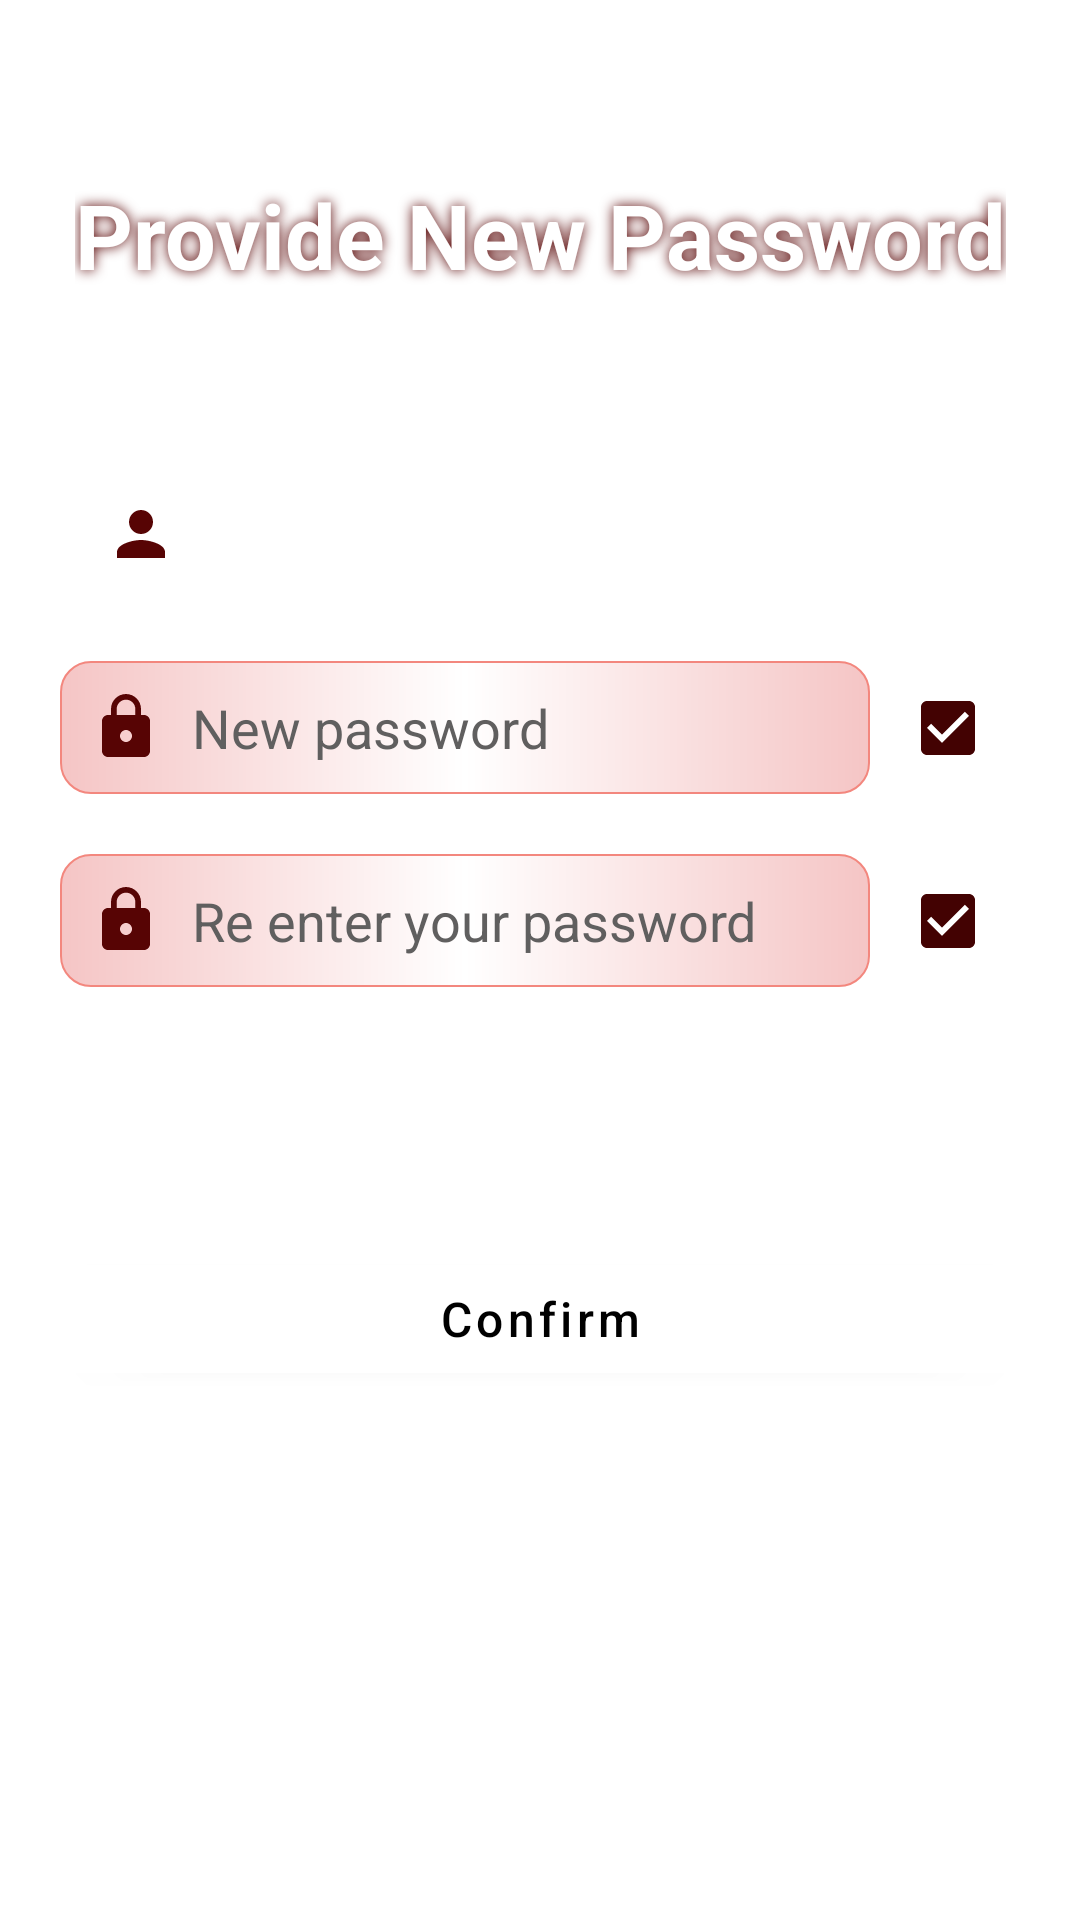

This screen was rendered from an Android layout file. Write that file and the resources it references.
<!-- AndroidManifest.xml: activity theme Theme.MyToDoList -->
<!-- res/layout/activity_reset.xml -->
<?xml version="1.0" encoding="utf-8"?>
<androidx.constraintlayout.widget.ConstraintLayout xmlns:android="http://schemas.android.com/apk/res/android"
    xmlns:app="http://schemas.android.com/apk/res-auto"
    xmlns:tools="http://schemas.android.com/tools"
    android:layout_width="match_parent"
    android:layout_height="match_parent"
    tools:context=".Authentication.ResetActivity"
    android:background="@drawable/back_bg">


    <TextView
        android:id="@+id/textView14"
        android:layout_width="match_parent"
        android:layout_height="wrap_content"
        android:layout_marginStart="25dp"
        android:layout_marginTop="156dp"
        android:layout_marginEnd="20dp"
        android:drawablePadding="10dp"
        android:padding="10dp"
        android:textColor="@color/black"
        android:textSize="18sp"
        app:drawableLeftCompat="@drawable/person"
        app:layout_constraintEnd_toEndOf="parent"
        app:layout_constraintHorizontal_bias="0.0"
        app:layout_constraintStart_toStartOf="parent"
        app:layout_constraintTop_toTopOf="parent" />

    <EditText
        android:id="@+id/Password"
        android:layout_width="match_parent"
        android:layout_height="wrap_content"
        android:layout_marginStart="20dp"
        android:layout_marginTop="20dp"
        android:layout_marginEnd="70dp"
        android:background="@drawable/edit_text"
        android:drawableStart="@drawable/lock"
        android:drawablePadding="10dp"
        android:hint="@string/new_password"
        android:textColorHint="#605F5F"
        android:inputType="textPassword"
        android:padding="10dp"
        android:textColor="@color/black"
        app:layout_constraintEnd_toEndOf="parent"
        app:layout_constraintStart_toStartOf="parent"
        app:layout_constraintTop_toBottomOf="@+id/textView14"
        tools:ignore="DuplicateIds" />


    <EditText
        android:id="@+id/rePassword"
        android:layout_width="match_parent"
        android:layout_height="wrap_content"
        android:layout_marginStart="20dp"
        android:layout_marginTop="20dp"
        android:layout_marginEnd="70dp"
        android:background="@drawable/edit_text"
        android:drawableStart="@drawable/lock"
        android:drawablePadding="10dp"
        android:textColorHint="#605F5F"
        android:hint="@string/re_enter_your_password"
        android:inputType="textPassword"
        android:padding="10dp"
        android:textColor="@color/black"
        app:layout_constraintEnd_toEndOf="parent"
        app:layout_constraintStart_toStartOf="parent"
        app:layout_constraintTop_toBottomOf="@+id/Password"
        app:passwordToggleEnabled="true"
        tools:ignore="DuplicateIds" />


    <Button
        android:id="@+id/confirmButton"
        android:layout_width="match_parent"
        android:layout_height="wrap_content"
        android:layout_marginStart="20dp"
        android:layout_marginEnd="20dp"
        android:backgroundTint="@color/white"
        android:text="Confirm"
        android:textAllCaps="false"
        android:textColor="@color/black"
        android:textSize="16sp"
        app:layout_constraintBottom_toBottomOf="parent"
        app:layout_constraintEnd_toEndOf="parent"
        app:layout_constraintHorizontal_bias="1.0"
        app:layout_constraintStart_toStartOf="parent"
        app:layout_constraintTop_toBottomOf="@+id/rePassword"
        app:layout_constraintVertical_bias="0.32999998" />



    <TextView
        android:id="@+id/textView16"
        android:layout_width="wrap_content"
        android:layout_height="wrap_content"
        android:text="Provide New Password"
        android:textColor="@color/white"
        android:textSize="30sp"
        style="@style/FontWithStroke"
        app:layout_constraintBottom_toTopOf="@+id/textView14"
        app:layout_constraintEnd_toEndOf="parent"
        app:layout_constraintStart_toStartOf="parent"
        app:layout_constraintTop_toTopOf="parent" />


    <CheckBox
        android:id="@+id/checkBox1"
        android:layout_width="wrap_content"
        android:layout_height="wrap_content"
        android:layout_marginEnd="20dp"
        android:buttonTint="#430202"
        android:checked="true"
        app:layout_constraintBottom_toBottomOf="@+id/Password"
        app:layout_constraintEnd_toEndOf="parent"
        app:layout_constraintHorizontal_bias="1.0"
        app:layout_constraintStart_toEndOf="@+id/Password"
        app:layout_constraintTop_toTopOf="@+id/Password" />

    <CheckBox
        android:id="@+id/checkBox2"
        android:layout_width="wrap_content"
        android:layout_height="wrap_content"
        android:layout_marginEnd="20dp"
        android:buttonTint="#430202"
        android:checked="true"
        app:layout_constraintBottom_toBottomOf="@+id/rePassword"
        app:layout_constraintEnd_toEndOf="parent"
        app:layout_constraintHorizontal_bias="1.0"
        app:layout_constraintStart_toEndOf="@+id/rePassword"
        app:layout_constraintTop_toTopOf="@+id/rePassword" />

</androidx.constraintlayout.widget.ConstraintLayout>
<!-- resources referenced by this layout -->
<resources>
  <color name="black">#FF000000</color>
  <color name="white">#FFFFFFFF</color>
  <!-- drawable edit_text (drawable) -->
  <?xml version="1.0" encoding="utf-8"?>
  <shape xmlns:android="http://schemas.android.com/apk/res/android"
      android:shape="rectangle">
      <corners android:radius="10dp" />
      <gradient android:endColor="@color/background" android:centerColor="@color/white" android:startColor="@color/background"/>
      <stroke android:width="2px" android:color="@color/major" />
  </shape>
  <!-- drawable lock (drawable) -->
  <vector android:height="24dp" android:tint="#570404"
      android:viewportHeight="24" android:viewportWidth="24"
      android:width="24dp" xmlns:android="http://schemas.android.com/apk/res/android">
      <path android:fillColor="@android:color/white" android:pathData="M18,8h-1L17,6c0,-2.76 -2.24,-5 -5,-5S7,3.24 7,6v2L6,8c-1.1,0 -2,0.9 -2,2v10c0,1.1 0.9,2 2,2h12c1.1,0 2,-0.9 2,-2L20,10c0,-1.1 -0.9,-2 -2,-2zM12,17c-1.1,0 -2,-0.9 -2,-2s0.9,-2 2,-2 2,0.9 2,2 -0.9,2 -2,2zM15.1,8L8.9,8L8.9,6c0,-1.71 1.39,-3.1 3.1,-3.1 1.71,0 3.1,1.39 3.1,3.1v2z"/>
  </vector>
  <!-- drawable person (drawable) -->
  <vector android:height="24dp" android:tint="#570404"
      android:viewportHeight="24" android:viewportWidth="24"
      android:width="24dp" xmlns:android="http://schemas.android.com/apk/res/android">
      <path android:fillColor="@android:color/white" android:pathData="M12,12c2.21,0 4,-1.79 4,-4s-1.79,-4 -4,-4 -4,1.79 -4,4 1.79,4 4,4zM12,14c-2.67,0 -8,1.34 -8,4v2h16v-2c0,-2.66 -5.33,-4 -8,-4z"/>
  </vector>
  <string name="new_password">New password</string>
  <string name="re_enter_your_password">Re enter your password</string>
  <style name="FontWithStroke">
          <item name="android:textAppearance">@style/TextAppearanceWithStroke</item>
      </style>
  <style name="Theme.MyToDoList" parent="Theme.MaterialComponents.Light.NoActionBar">
          
          <item name="colorPrimary">@color/major_2</item>
          <item name="colorPrimaryVariant">@color/major_2</item>
          <item name="colorOnPrimary">@color/white</item>
          
          <item name="colorSecondary">@color/major_2</item>
          <item name="colorSecondaryVariant">@color/major_2</item>
          <item name="colorOnSecondary">@color/black</item>
  
          <item name="android:statusBarColor">@color/major</item>
          
      </style>
  <color name="background">#F5C5C5</color>
  <color name="major">#F3877E</color>
  <style name="TextAppearanceWithStroke">
          <item name="android:textColor">@color/white</item> 
          <item name="android:textSize">16sp</item> 
          <item name="android:textStyle">bold</item> 
          <item name="android:shadowColor">@color/major_4</item> 
          <item name="android:shadowRadius">10</item> 
      </style>
  <color name="major_2">#711E1E</color>
  <color name="major_4">#570404</color>
</resources>
